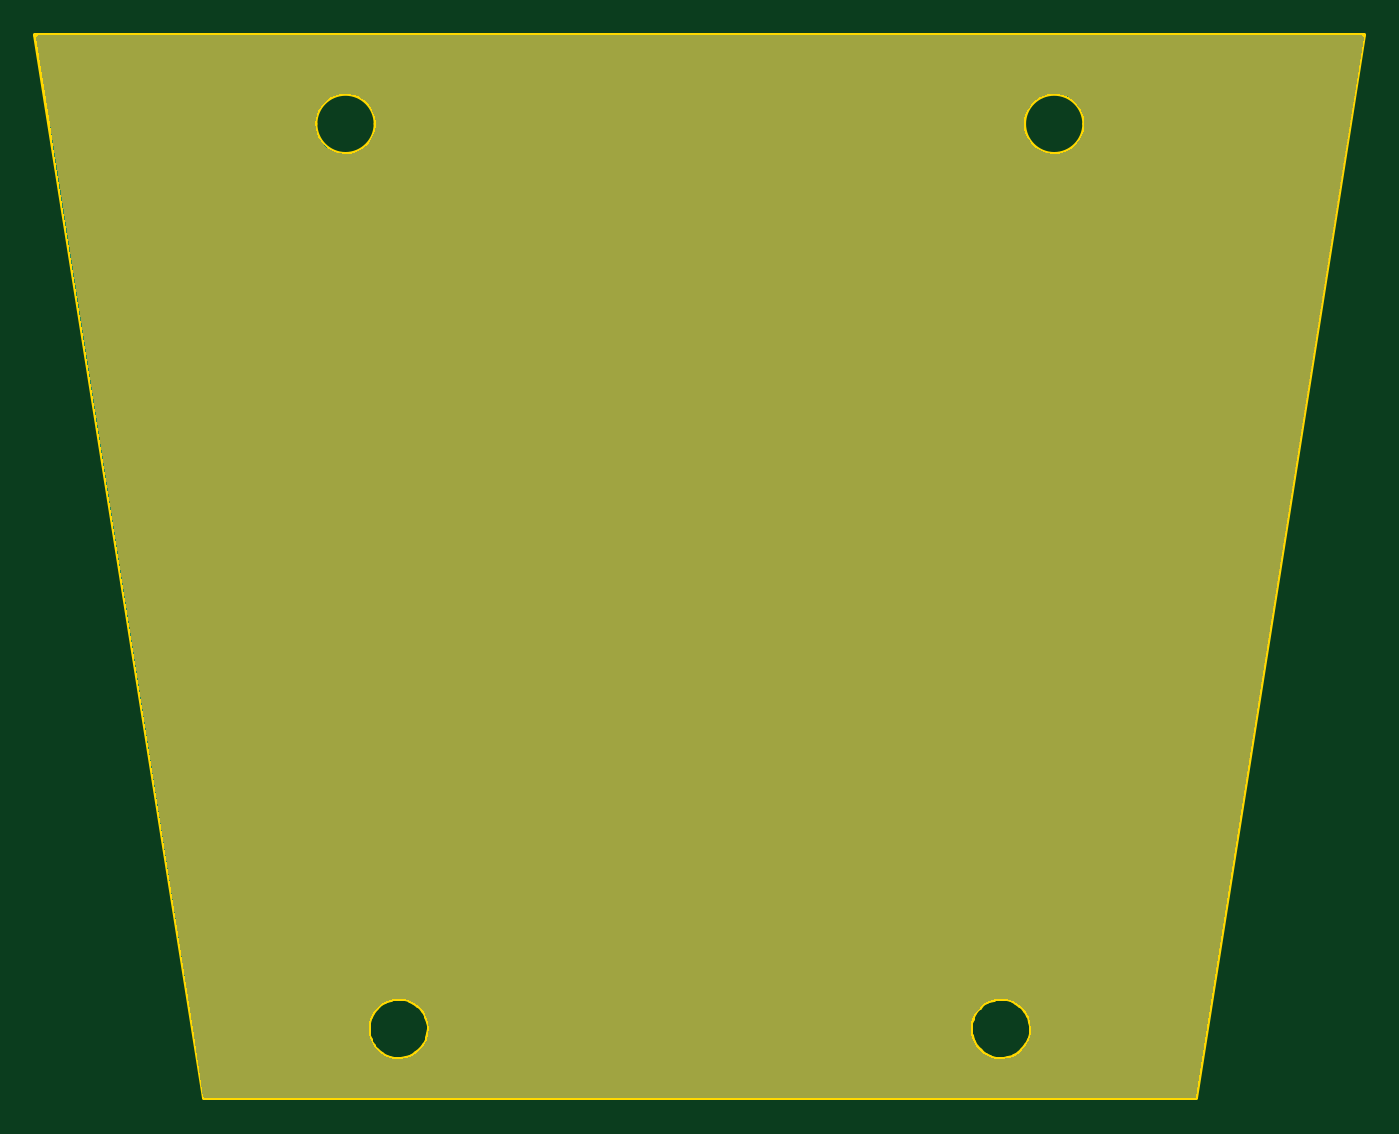
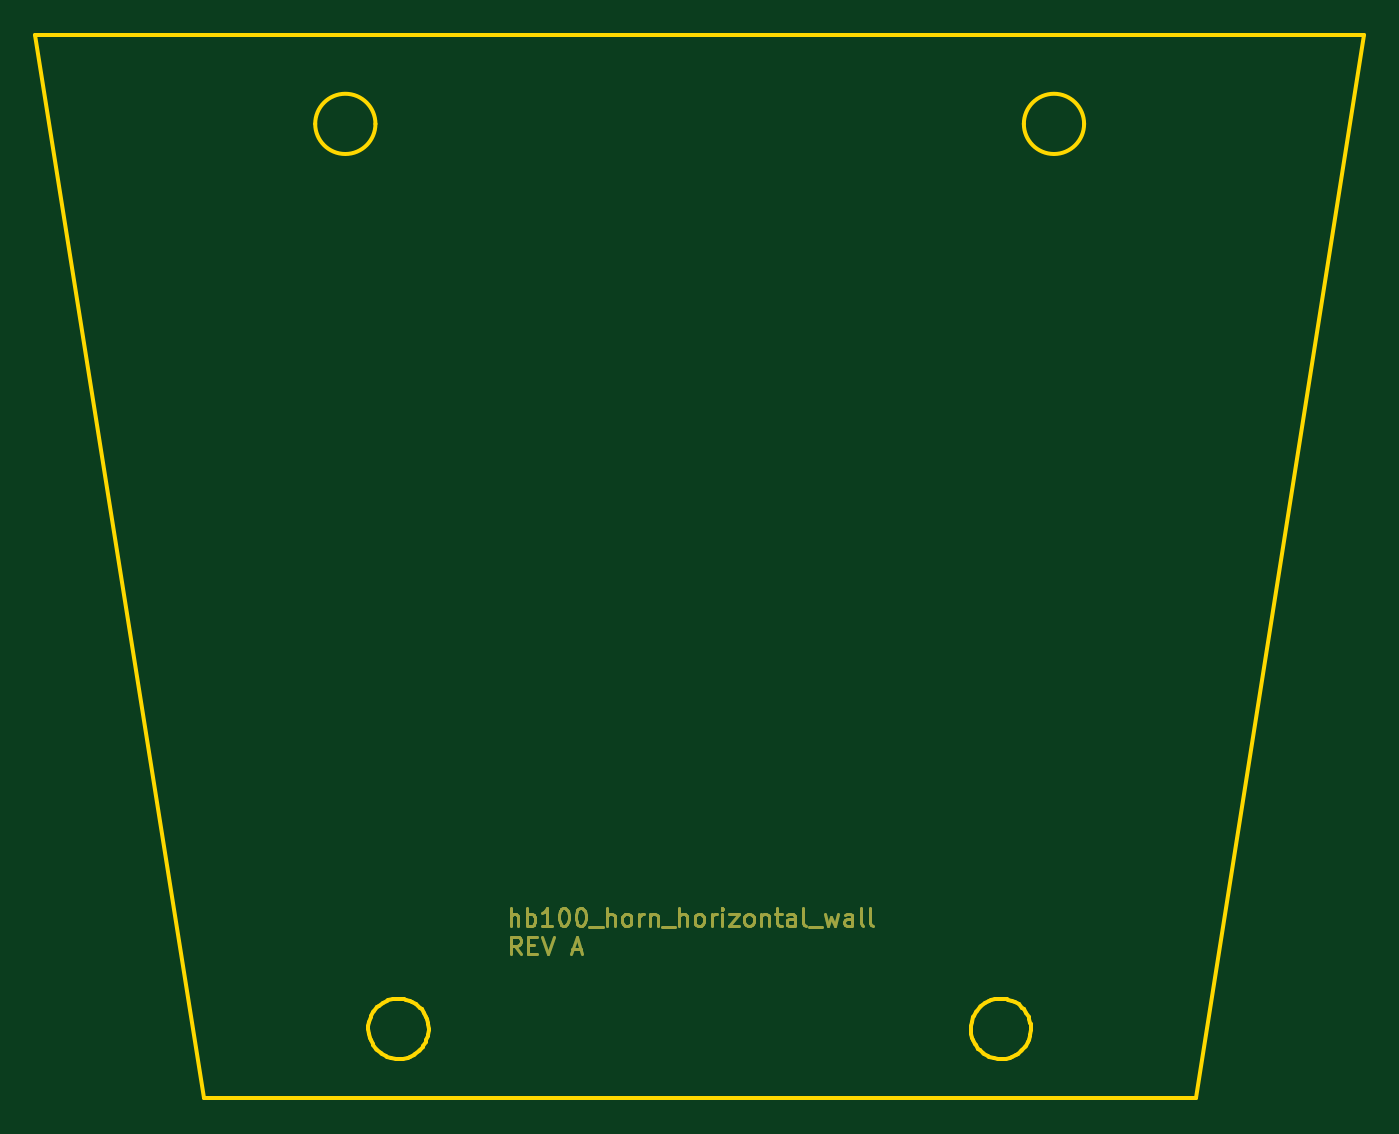
Circuit board: 10 layer files. Board 75.0 x 60.0 mm.
- bottom_copper: hb100_horn_horizontal_wall-B_Cu.gbr (11988 bytes)
- bottom_mask: hb100_horn_horizontal_wall-B_Mask.gbr (11923 bytes)
- paste: hb100_horn_horizontal_wall-B_Paste.gbr (492 bytes)
- bottom_silk: hb100_horn_horizontal_wall-B_Silkscreen.gbr (493 bytes)
- outline: hb100_horn_horizontal_wall-Edge_Cuts.gbr (5173 bytes)
- top_copper: hb100_horn_horizontal_wall-F_Cu.gbr (7224 bytes)
- top_mask: hb100_horn_horizontal_wall-F_Mask.gbr (6721 bytes)
- paste: hb100_horn_horizontal_wall-F_Paste.gbr (492 bytes)
- top_silk: hb100_horn_horizontal_wall-F_Silkscreen.gbr (493 bytes)
- drill: hb100_horn_horizontal_wall.drl (287 bytes)

=== bottom_copper: hb100_horn_horizontal_wall-B_Cu.gbr (11988 bytes, source omitted) ===
=== bottom_mask: hb100_horn_horizontal_wall-B_Mask.gbr (11923 bytes, source omitted) ===
=== paste: hb100_horn_horizontal_wall-B_Paste.gbr ===
%TF.GenerationSoftware,KiCad,Pcbnew,8.0.0-rc3*%
%TF.CreationDate,2024-02-21T00:14:42-08:00*%
%TF.ProjectId,hb100_horn_horizontal_wall,68623130-305f-4686-9f72-6e5f686f7269,rev?*%
%TF.SameCoordinates,Original*%
%TF.FileFunction,Paste,Bot*%
%TF.FilePolarity,Positive*%
%FSLAX46Y46*%
G04 Gerber Fmt 4.6, Leading zero omitted, Abs format (unit mm)*
G04 Created by KiCad (PCBNEW 8.0.0-rc3) date 2024-02-21 00:14:42*
%MOMM*%
%LPD*%
G01*
G04 APERTURE LIST*
G04 APERTURE END LIST*
M02*

=== bottom_silk: hb100_horn_horizontal_wall-B_Silkscreen.gbr ===
%TF.GenerationSoftware,KiCad,Pcbnew,8.0.0-rc3*%
%TF.CreationDate,2024-02-21T00:14:42-08:00*%
%TF.ProjectId,hb100_horn_horizontal_wall,68623130-305f-4686-9f72-6e5f686f7269,rev?*%
%TF.SameCoordinates,Original*%
%TF.FileFunction,Legend,Bot*%
%TF.FilePolarity,Positive*%
%FSLAX46Y46*%
G04 Gerber Fmt 4.6, Leading zero omitted, Abs format (unit mm)*
G04 Created by KiCad (PCBNEW 8.0.0-rc3) date 2024-02-21 00:14:42*
%MOMM*%
%LPD*%
G01*
G04 APERTURE LIST*
G04 APERTURE END LIST*
M02*

=== outline: hb100_horn_horizontal_wall-Edge_Cuts.gbr ===
%TF.GenerationSoftware,KiCad,Pcbnew,8.0.0-rc3*%
%TF.CreationDate,2024-02-21T00:14:42-08:00*%
%TF.ProjectId,hb100_horn_horizontal_wall,68623130-305f-4686-9f72-6e5f686f7269,rev?*%
%TF.SameCoordinates,Original*%
%TF.FileFunction,Profile,NP*%
%FSLAX46Y46*%
G04 Gerber Fmt 4.6, Leading zero omitted, Abs format (unit mm)*
G04 Created by KiCad (PCBNEW 8.0.0-rc3) date 2024-02-21 00:14:42*
%MOMM*%
%LPD*%
G01*
G04 APERTURE LIST*
%TA.AperFunction,Profile*%
%ADD10C,0.250000*%
%TD*%
%ADD11C,0.250000*%
G04 APERTURE END LIST*
D10*
X32000000Y-21500000D02*
X107000000Y-21500000D01*
X41500000Y-81507425D02*
X32000000Y-21500000D01*
X97500000Y-81507425D02*
X41500000Y-81507425D01*
X107000000Y-21500000D02*
X97500000Y-81507425D01*
D11*
X54070007Y-76924484D02*
X54153521Y-77181911D01*
X54193609Y-77429523D01*
X54200000Y-77576464D01*
X53912117Y-76629931D02*
X54036068Y-76848177D01*
X54070007Y-76924484D01*
X53700976Y-76373278D02*
X53870326Y-76570364D01*
X53912117Y-76629931D01*
X53148522Y-76005025D02*
X53372757Y-76117556D01*
X53593203Y-76274554D01*
X53700976Y-76373278D01*
X52829940Y-75908789D02*
X53080138Y-75978505D01*
X53148522Y-76005025D01*
X52497422Y-75876466D02*
X52747771Y-75894640D01*
X52829940Y-75908789D01*
X52166837Y-75909430D02*
X52424533Y-75878130D01*
X52497422Y-75876466D01*
X51847205Y-76006796D02*
X52085271Y-75927853D01*
X52166837Y-75909430D01*
X51296492Y-76375810D02*
X51502340Y-76200244D01*
X51715221Y-76068560D01*
X51847205Y-76006796D01*
X50928768Y-76927440D02*
X51051943Y-76686252D01*
X51198247Y-76483252D01*
X51296492Y-76375810D01*
X50832158Y-77247369D02*
X50898823Y-77005374D01*
X50928768Y-76927440D01*
X50800001Y-77578108D02*
X50819591Y-77319060D01*
X50832158Y-77247369D01*
X50833116Y-77910377D02*
X50802161Y-77661805D01*
X50800001Y-77578108D01*
X50930264Y-78229095D02*
X50851415Y-77991424D01*
X50833116Y-77910377D01*
X51087553Y-78522504D02*
X50959890Y-78296251D01*
X50930264Y-78229095D01*
X51299814Y-78780438D02*
X51135640Y-78590587D01*
X51087553Y-78522504D01*
X51556904Y-78990879D02*
X51352557Y-78830819D01*
X51299814Y-78780438D01*
X51851802Y-79148035D02*
X51627591Y-79035509D01*
X51556904Y-78990879D01*
X52502168Y-79276462D02*
X52232480Y-79255077D01*
X51988829Y-79197685D01*
X51851802Y-79148035D01*
X53152223Y-79146370D02*
X52894618Y-79229825D01*
X52647612Y-79269943D01*
X52502168Y-79276462D01*
X53446738Y-78988443D02*
X53228480Y-79112440D01*
X53152223Y-79146370D01*
X53703306Y-78777319D02*
X53506332Y-78946618D01*
X53446738Y-78988443D01*
X53914859Y-78518893D02*
X53760942Y-78716620D01*
X53703306Y-78777319D01*
X54071461Y-78224931D02*
X53959212Y-78448665D01*
X53914859Y-78518893D01*
X54200000Y-77576464D02*
X54178783Y-77846064D01*
X54115140Y-78107234D01*
X54071461Y-78224931D01*
X88070007Y-76924484D02*
X88153521Y-77181911D01*
X88193609Y-77429523D01*
X88200000Y-77576464D01*
X87912117Y-76629931D02*
X88036068Y-76848177D01*
X88070007Y-76924484D01*
X87700976Y-76373278D02*
X87870326Y-76570364D01*
X87912117Y-76629931D01*
X87148522Y-76005025D02*
X87372757Y-76117556D01*
X87593203Y-76274554D01*
X87700976Y-76373278D01*
X86829940Y-75908789D02*
X87080138Y-75978505D01*
X87148522Y-76005025D01*
X86497422Y-75876466D02*
X86747771Y-75894640D01*
X86829940Y-75908789D01*
X86166837Y-75909430D02*
X86424533Y-75878130D01*
X86497422Y-75876466D01*
X85847205Y-76006796D02*
X86085271Y-75927853D01*
X86166837Y-75909430D01*
X85296492Y-76375810D02*
X85502340Y-76200244D01*
X85715221Y-76068560D01*
X85847205Y-76006796D01*
X84928768Y-76927440D02*
X85051943Y-76686252D01*
X85198247Y-76483252D01*
X85296492Y-76375810D01*
X84832158Y-77247369D02*
X84898823Y-77005374D01*
X84928768Y-76927440D01*
X84800001Y-77578108D02*
X84819591Y-77319060D01*
X84832158Y-77247369D01*
X84833116Y-77910377D02*
X84802161Y-77661805D01*
X84800001Y-77578108D01*
X84930264Y-78229095D02*
X84851415Y-77991424D01*
X84833116Y-77910377D01*
X85087553Y-78522504D02*
X84959890Y-78296251D01*
X84930264Y-78229095D01*
X85299814Y-78780438D02*
X85135640Y-78590587D01*
X85087553Y-78522504D01*
X85556904Y-78990879D02*
X85352557Y-78830819D01*
X85299814Y-78780438D01*
X85851802Y-79148035D02*
X85627591Y-79035509D01*
X85556904Y-78990879D01*
X86502168Y-79276462D02*
X86232480Y-79255077D01*
X85988829Y-79197685D01*
X85851802Y-79148035D01*
X87152223Y-79146370D02*
X86894618Y-79229825D01*
X86647612Y-79269943D01*
X86502168Y-79276462D01*
X87446738Y-78988443D02*
X87228480Y-79112440D01*
X87152223Y-79146370D01*
X87703306Y-78777319D02*
X87506332Y-78946618D01*
X87446738Y-78988443D01*
X87914859Y-78518893D02*
X87760942Y-78716620D01*
X87703306Y-78777319D01*
X88071461Y-78224931D02*
X87959212Y-78448665D01*
X87914859Y-78518893D01*
X88200000Y-77576464D02*
X88178783Y-77846064D01*
X88115140Y-78107234D01*
X88071461Y-78224931D01*
D10*
X91200000Y-26500000D02*
G75*
G02*
X87800000Y-26500000I-1700000J0D01*
G01*
X87800000Y-26500000D02*
G75*
G02*
X91200000Y-26500000I1700000J0D01*
G01*
X51200000Y-26500000D02*
G75*
G02*
X47800000Y-26500000I-1700000J0D01*
G01*
X47800000Y-26500000D02*
G75*
G02*
X51200000Y-26500000I1700000J0D01*
G01*
M02*

=== top_copper: hb100_horn_horizontal_wall-F_Cu.gbr (7224 bytes, source omitted) ===
=== top_mask: hb100_horn_horizontal_wall-F_Mask.gbr ===
%TF.GenerationSoftware,KiCad,Pcbnew,8.0.0-rc3*%
%TF.CreationDate,2024-02-21T00:14:42-08:00*%
%TF.ProjectId,hb100_horn_horizontal_wall,68623130-305f-4686-9f72-6e5f686f7269,rev?*%
%TF.SameCoordinates,Original*%
%TF.FileFunction,Soldermask,Top*%
%TF.FilePolarity,Negative*%
%FSLAX46Y46*%
G04 Gerber Fmt 4.6, Leading zero omitted, Abs format (unit mm)*
G04 Created by KiCad (PCBNEW 8.0.0-rc3) date 2024-02-21 00:14:42*
%MOMM*%
%LPD*%
G01*
G04 APERTURE LIST*
G04 APERTURE END LIST*
G36*
X106921864Y-21519685D02*
G01*
X106967619Y-21572489D01*
X106977563Y-21641647D01*
X106977300Y-21643389D01*
X97516561Y-81402814D01*
X97486636Y-81465951D01*
X97427327Y-81502887D01*
X97394086Y-81507425D01*
X41605914Y-81507425D01*
X41538875Y-81487740D01*
X41493120Y-81434936D01*
X41483439Y-81402814D01*
X40877936Y-77578109D01*
X50800000Y-77578109D01*
X50833116Y-77910378D01*
X50833116Y-77910381D01*
X50930262Y-78229090D01*
X50930264Y-78229095D01*
X51087554Y-78522506D01*
X51299815Y-78780439D01*
X51556901Y-78990877D01*
X51851800Y-79148033D01*
X52232483Y-79255077D01*
X52502165Y-79276461D01*
X52894616Y-79229825D01*
X52894620Y-79229824D01*
X53152219Y-79146371D01*
X53152223Y-79146369D01*
X53446731Y-78988446D01*
X53446740Y-78988441D01*
X53703304Y-78777320D01*
X53914861Y-78518889D01*
X54071460Y-78224932D01*
X54071461Y-78224930D01*
X54178782Y-77846064D01*
X54199869Y-77578109D01*
X84800000Y-77578109D01*
X84833116Y-77910378D01*
X84833116Y-77910381D01*
X84930262Y-78229090D01*
X84930264Y-78229095D01*
X85087554Y-78522506D01*
X85299815Y-78780439D01*
X85556901Y-78990877D01*
X85851800Y-79148033D01*
X86232483Y-79255077D01*
X86502165Y-79276461D01*
X86894616Y-79229825D01*
X86894620Y-79229824D01*
X87152219Y-79146371D01*
X87152223Y-79146369D01*
X87446731Y-78988446D01*
X87446740Y-78988441D01*
X87703304Y-78777320D01*
X87914861Y-78518889D01*
X88071460Y-78224932D01*
X88071461Y-78224930D01*
X88178782Y-77846064D01*
X88199999Y-77576463D01*
X88199999Y-77576456D01*
X88153521Y-77181916D01*
X88153519Y-77181906D01*
X88070008Y-76924488D01*
X88070004Y-76924477D01*
X87912119Y-76629935D01*
X87700971Y-76373273D01*
X87372758Y-76117556D01*
X87148526Y-76005027D01*
X87148512Y-76005021D01*
X86829943Y-75908789D01*
X86829932Y-75908787D01*
X86497425Y-75876466D01*
X86497418Y-75876466D01*
X86166842Y-75909429D01*
X85847205Y-76006795D01*
X85847199Y-76006798D01*
X85502344Y-76200240D01*
X85296489Y-76375813D01*
X85051946Y-76686247D01*
X85051939Y-76686257D01*
X84928768Y-76927438D01*
X84832157Y-77247370D01*
X84800000Y-77578109D01*
X54199869Y-77578109D01*
X54199999Y-77576463D01*
X54199999Y-77576456D01*
X54153521Y-77181916D01*
X54153519Y-77181906D01*
X54070008Y-76924488D01*
X54070004Y-76924477D01*
X53912119Y-76629935D01*
X53700971Y-76373273D01*
X53372758Y-76117556D01*
X53148526Y-76005027D01*
X53148512Y-76005021D01*
X52829943Y-75908789D01*
X52829932Y-75908787D01*
X52497425Y-75876466D01*
X52497418Y-75876466D01*
X52166842Y-75909429D01*
X51847205Y-76006795D01*
X51847199Y-76006798D01*
X51502344Y-76200240D01*
X51296489Y-76375813D01*
X51051946Y-76686247D01*
X51051939Y-76686257D01*
X50928768Y-76927438D01*
X50832157Y-77247370D01*
X50800000Y-77578109D01*
X40877936Y-77578109D01*
X32791568Y-26500000D01*
X47797499Y-26500000D01*
X47817451Y-26759884D01*
X47817451Y-26759889D01*
X47876840Y-27013677D01*
X47876841Y-27013682D01*
X47974277Y-27255435D01*
X47974281Y-27255441D01*
X48107473Y-27479479D01*
X48273309Y-27680568D01*
X48467899Y-27853986D01*
X48467907Y-27853993D01*
X48686676Y-27995666D01*
X48686684Y-27995670D01*
X48924523Y-28102291D01*
X48924525Y-28102292D01*
X49175853Y-28171358D01*
X49175857Y-28171359D01*
X49434790Y-28201251D01*
X49695249Y-28191269D01*
X49951134Y-28141642D01*
X50196435Y-28053541D01*
X50425428Y-27929018D01*
X50632713Y-27771011D01*
X50813459Y-27583204D01*
X50813463Y-27583200D01*
X50963419Y-27370009D01*
X51079073Y-27136425D01*
X51079074Y-27136422D01*
X51157716Y-26887924D01*
X51197506Y-26630324D01*
X51197506Y-26630317D01*
X51200000Y-26500000D01*
X87797499Y-26500000D01*
X87817451Y-26759884D01*
X87817451Y-26759889D01*
X87876840Y-27013677D01*
X87876841Y-27013682D01*
X87974277Y-27255435D01*
X87974281Y-27255441D01*
X88107473Y-27479479D01*
X88273309Y-27680568D01*
X88467899Y-27853986D01*
X88467907Y-27853993D01*
X88686676Y-27995666D01*
X88686684Y-27995670D01*
X88924523Y-28102291D01*
X88924525Y-28102292D01*
X89175853Y-28171358D01*
X89175857Y-28171359D01*
X89434790Y-28201251D01*
X89695249Y-28191269D01*
X89951134Y-28141642D01*
X90196435Y-28053541D01*
X90425428Y-27929018D01*
X90632713Y-27771011D01*
X90813459Y-27583204D01*
X90813463Y-27583200D01*
X90963419Y-27370009D01*
X91079073Y-27136425D01*
X91079074Y-27136422D01*
X91157716Y-26887924D01*
X91197506Y-26630324D01*
X91197506Y-26630317D01*
X91200000Y-26500000D01*
X91197506Y-26369682D01*
X91197506Y-26369675D01*
X91157716Y-26112075D01*
X91079074Y-25863577D01*
X91079073Y-25863574D01*
X90963419Y-25629990D01*
X90813463Y-25416799D01*
X90813459Y-25416795D01*
X90632713Y-25228988D01*
X90425428Y-25070981D01*
X90196435Y-24946458D01*
X89951134Y-24858357D01*
X89695249Y-24808730D01*
X89434790Y-24798748D01*
X89175857Y-24828640D01*
X89175853Y-24828641D01*
X88924525Y-24897707D01*
X88924523Y-24897708D01*
X88686684Y-25004329D01*
X88686676Y-25004333D01*
X88467907Y-25146006D01*
X88467899Y-25146013D01*
X88273309Y-25319431D01*
X88107473Y-25520520D01*
X87974281Y-25744558D01*
X87974277Y-25744564D01*
X87876841Y-25986317D01*
X87876840Y-25986322D01*
X87817451Y-26240110D01*
X87817451Y-26240115D01*
X87797499Y-26499997D01*
X87797499Y-26500000D01*
X51200000Y-26500000D01*
X51197506Y-26369682D01*
X51197506Y-26369675D01*
X51157716Y-26112075D01*
X51079074Y-25863577D01*
X51079073Y-25863574D01*
X50963419Y-25629990D01*
X50813463Y-25416799D01*
X50813459Y-25416795D01*
X50632713Y-25228988D01*
X50425428Y-25070981D01*
X50196435Y-24946458D01*
X49951134Y-24858357D01*
X49695249Y-24808730D01*
X49434790Y-24798748D01*
X49175857Y-24828640D01*
X49175853Y-24828641D01*
X48924525Y-24897707D01*
X48924523Y-24897708D01*
X48686684Y-25004329D01*
X48686676Y-25004333D01*
X48467907Y-25146006D01*
X48467899Y-25146013D01*
X48273309Y-25319431D01*
X48107473Y-25520520D01*
X47974281Y-25744558D01*
X47974277Y-25744564D01*
X47876841Y-25986317D01*
X47876840Y-25986322D01*
X47817451Y-26240110D01*
X47817451Y-26240115D01*
X47797499Y-26499997D01*
X47797499Y-26500000D01*
X32791568Y-26500000D01*
X32022700Y-21643389D01*
X32031660Y-21574097D01*
X32076660Y-21520648D01*
X32143413Y-21500013D01*
X32145175Y-21500000D01*
X106854825Y-21500000D01*
X106921864Y-21519685D01*
G37*
M02*

=== paste: hb100_horn_horizontal_wall-F_Paste.gbr ===
%TF.GenerationSoftware,KiCad,Pcbnew,8.0.0-rc3*%
%TF.CreationDate,2024-02-21T00:14:42-08:00*%
%TF.ProjectId,hb100_horn_horizontal_wall,68623130-305f-4686-9f72-6e5f686f7269,rev?*%
%TF.SameCoordinates,Original*%
%TF.FileFunction,Paste,Top*%
%TF.FilePolarity,Positive*%
%FSLAX46Y46*%
G04 Gerber Fmt 4.6, Leading zero omitted, Abs format (unit mm)*
G04 Created by KiCad (PCBNEW 8.0.0-rc3) date 2024-02-21 00:14:42*
%MOMM*%
%LPD*%
G01*
G04 APERTURE LIST*
G04 APERTURE END LIST*
M02*

=== top_silk: hb100_horn_horizontal_wall-F_Silkscreen.gbr ===
%TF.GenerationSoftware,KiCad,Pcbnew,8.0.0-rc3*%
%TF.CreationDate,2024-02-21T00:14:42-08:00*%
%TF.ProjectId,hb100_horn_horizontal_wall,68623130-305f-4686-9f72-6e5f686f7269,rev?*%
%TF.SameCoordinates,Original*%
%TF.FileFunction,Legend,Top*%
%TF.FilePolarity,Positive*%
%FSLAX46Y46*%
G04 Gerber Fmt 4.6, Leading zero omitted, Abs format (unit mm)*
G04 Created by KiCad (PCBNEW 8.0.0-rc3) date 2024-02-21 00:14:42*
%MOMM*%
%LPD*%
G01*
G04 APERTURE LIST*
G04 APERTURE END LIST*
M02*

=== drill: hb100_horn_horizontal_wall.drl ===
M48
; DRILL file {KiCad 8.0.0-rc3} date 2024-02-21T00:14:46-0800
; FORMAT={-:-/ absolute / metric / decimal}
; #@! TF.CreationDate,2024-02-21T00:14:46-08:00
; #@! TF.GenerationSoftware,Kicad,Pcbnew,8.0.0-rc3
; #@! TF.FileFunction,MixedPlating,1,2
FMAT,2
METRIC
%
G90
G05
M30
